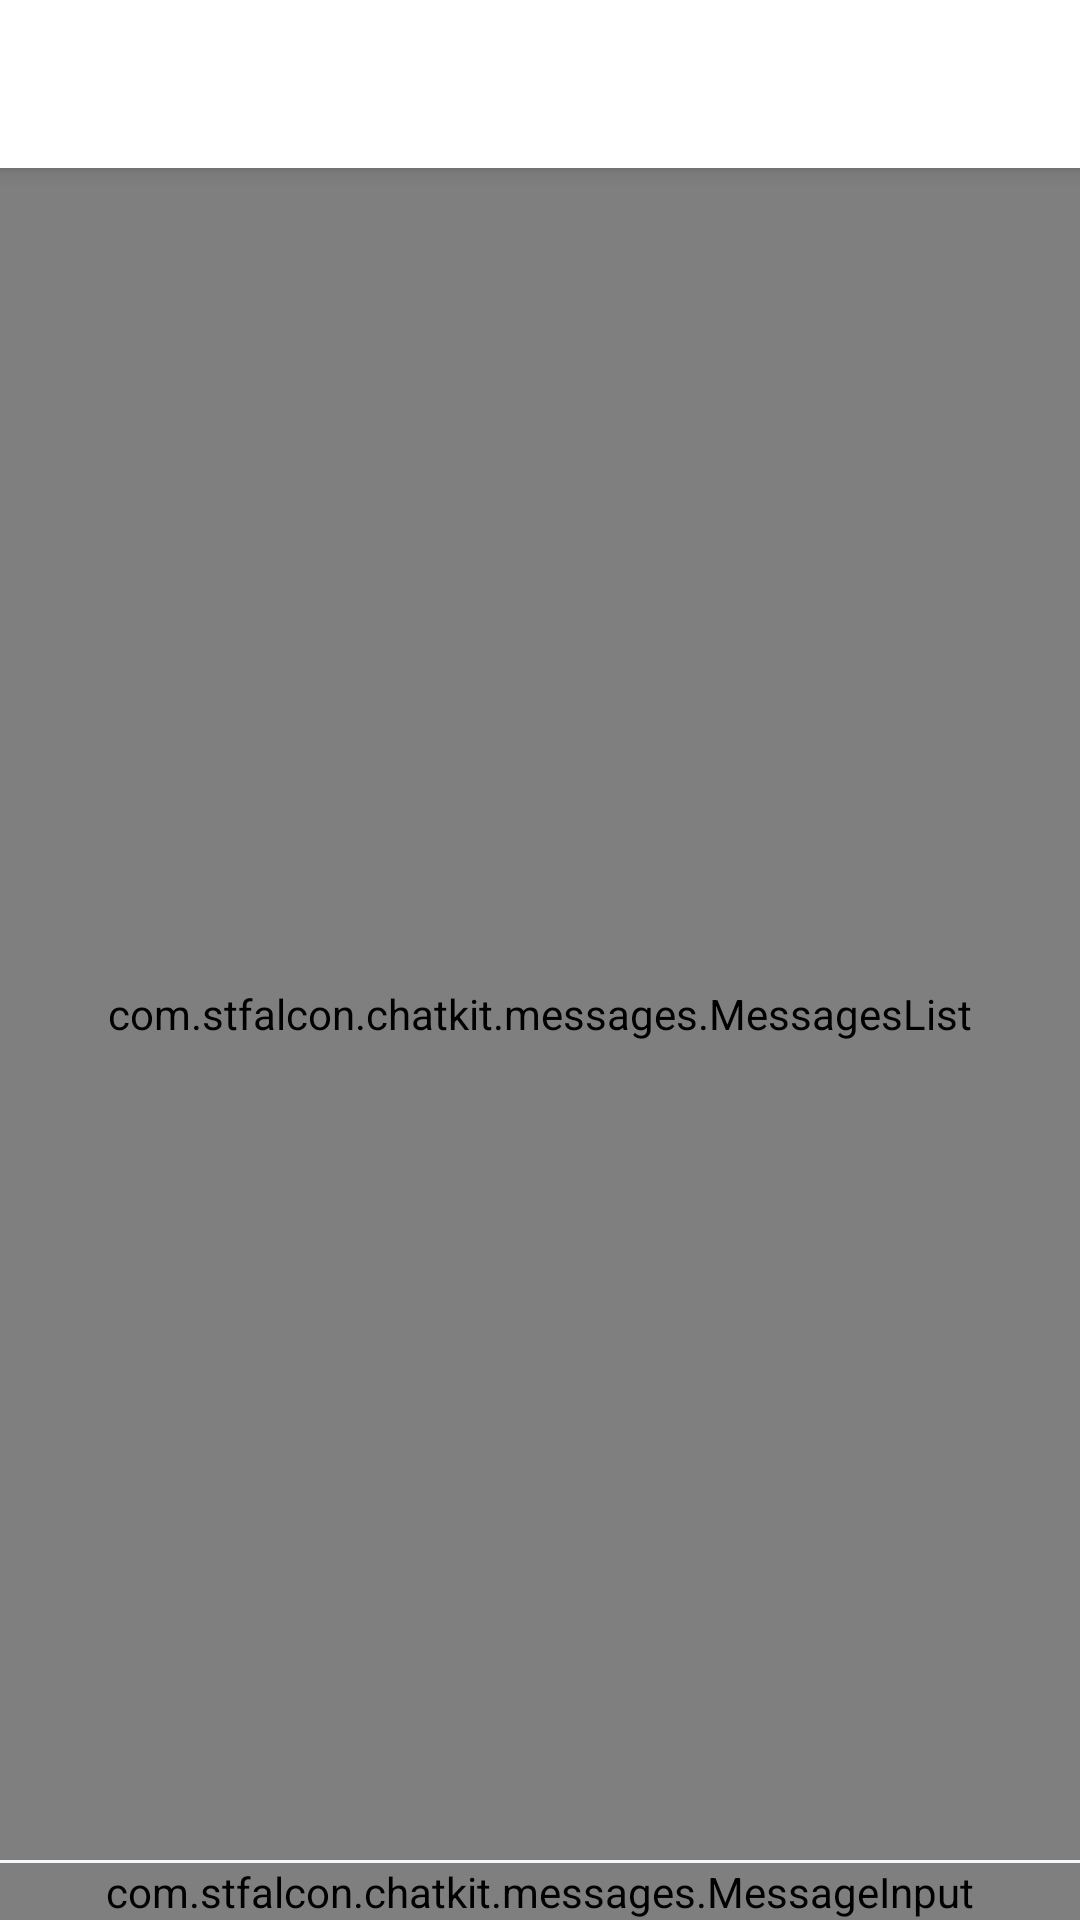

This screen was rendered from an Android layout file. Write that file and the resources it references.
<!-- AndroidManifest.xml: application theme AppTheme -->
<!-- res/layout/fragment_room_detail.xml -->
<?xml version="1.0" encoding="utf-8"?>
<androidx.constraintlayout.widget.ConstraintLayout xmlns:android="http://schemas.android.com/apk/res/android"
    android:layout_width="match_parent"
    android:layout_height="match_parent"
    xmlns:app="http://schemas.android.com/apk/res-auto"
    xmlns:tools="http://schemas.android.com/tools">

    <androidx.appcompat.widget.Toolbar
        android:id="@+id/toolbar"
        android:layout_width="match_parent"
        android:layout_height="?attr/actionBarSize"
        android:elevation="4dp"
        app:layout_constraintEnd_toEndOf="parent"
        app:layout_constraintTop_toTopOf="parent">

        <LinearLayout
            android:layout_width="match_parent"
            android:layout_height="match_parent"
            android:gravity="center_vertical"
            android:orientation="horizontal">

            <ImageView
                android:id="@+id/toolbarAvatarImageView"
                android:layout_width="32dp"
                android:layout_height="32dp"
                tools:src="@tools:sample/avatars" />

            <TextView
                android:id="@+id/toolbarTitleView"
                android:layout_width="wrap_content"
                android:layout_height="wrap_content"
                android:layout_marginStart="16dp"
                android:layout_marginEnd="32dp"
                android:ellipsize="end"
                android:maxLines="1"
                android:textColor="@android:color/black"
                android:textSize="20sp"
                android:textStyle="bold"
                tools:text="My room" />

        </LinearLayout>

    </androidx.appcompat.widget.Toolbar>

    <com.stfalcon.chatkit.messages.MessagesList
        android:id="@+id/timelineEventList"
        android:layout_width="0dp"
        android:layout_height="0dp"
        app:layout_constraintTop_toBottomOf="@id/toolbar"
        app:layout_constraintStart_toStartOf="parent"
        app:layout_constraintBottom_toTopOf="@+id/textComposerDivider"
        app:layout_constraintEnd_toEndOf="parent"
        />

    <View
        android:id="@+id/textComposerDivider"
        android:layout_width="match_parent"
        app:layout_constraintStart_toStartOf="parent"
        android:background="@color/divider"
        app:layout_constraintBottom_toTopOf="@+id/textComposer"
        app:layout_constraintEnd_toEndOf="parent"
        android:layout_height="1dp"/>

    <com.stfalcon.chatkit.messages.MessageInput
        android:id="@+id/textComposer"
        android:layout_width="0dp"
        android:layout_height="wrap_content"
        app:layout_constraintBottom_toBottomOf="parent"
        app:layout_constraintStart_toStartOf="parent"
        app:layout_constraintEnd_toEndOf="parent"
        app:inputHint="Enter a message"/>

</androidx.constraintlayout.widget.ConstraintLayout>
<!-- resources referenced by this layout -->
<resources>
  <color name="divider">#FFF3F8FD</color>
  <style name="AppTheme" parent="Theme.MaterialComponents.Light.NoActionBar">
          
          <item name="colorPrimary"> @color/colorPrimary</item>
          <item name="colorPrimaryDark">@color/colorPrimaryDark</item>
          <item name="colorAccent">@color/colorAccent</item>
          <item name="android:colorBackground">#FFFFFF</item>
          <item name="toolbarStyle">@style/ToolbarStyle</item>
  
          <item name="android:windowLightStatusBar" tools:targetApi="23">true</item>
  
      </style>
  <color name="colorPrimary">#FFFFFF</color>
  <color name="colorPrimaryDark">#FFFFFF</color>
  <color name="colorAccent">#FF0DBD8B</color>
  <style name="ToolbarStyle" parent="Widget.MaterialComponents.Toolbar">
          <item name="android:background">?android:colorBackground</item>
          <item name="contentInsetStartWithNavigation">0dp</item>
      </style>
</resources>
